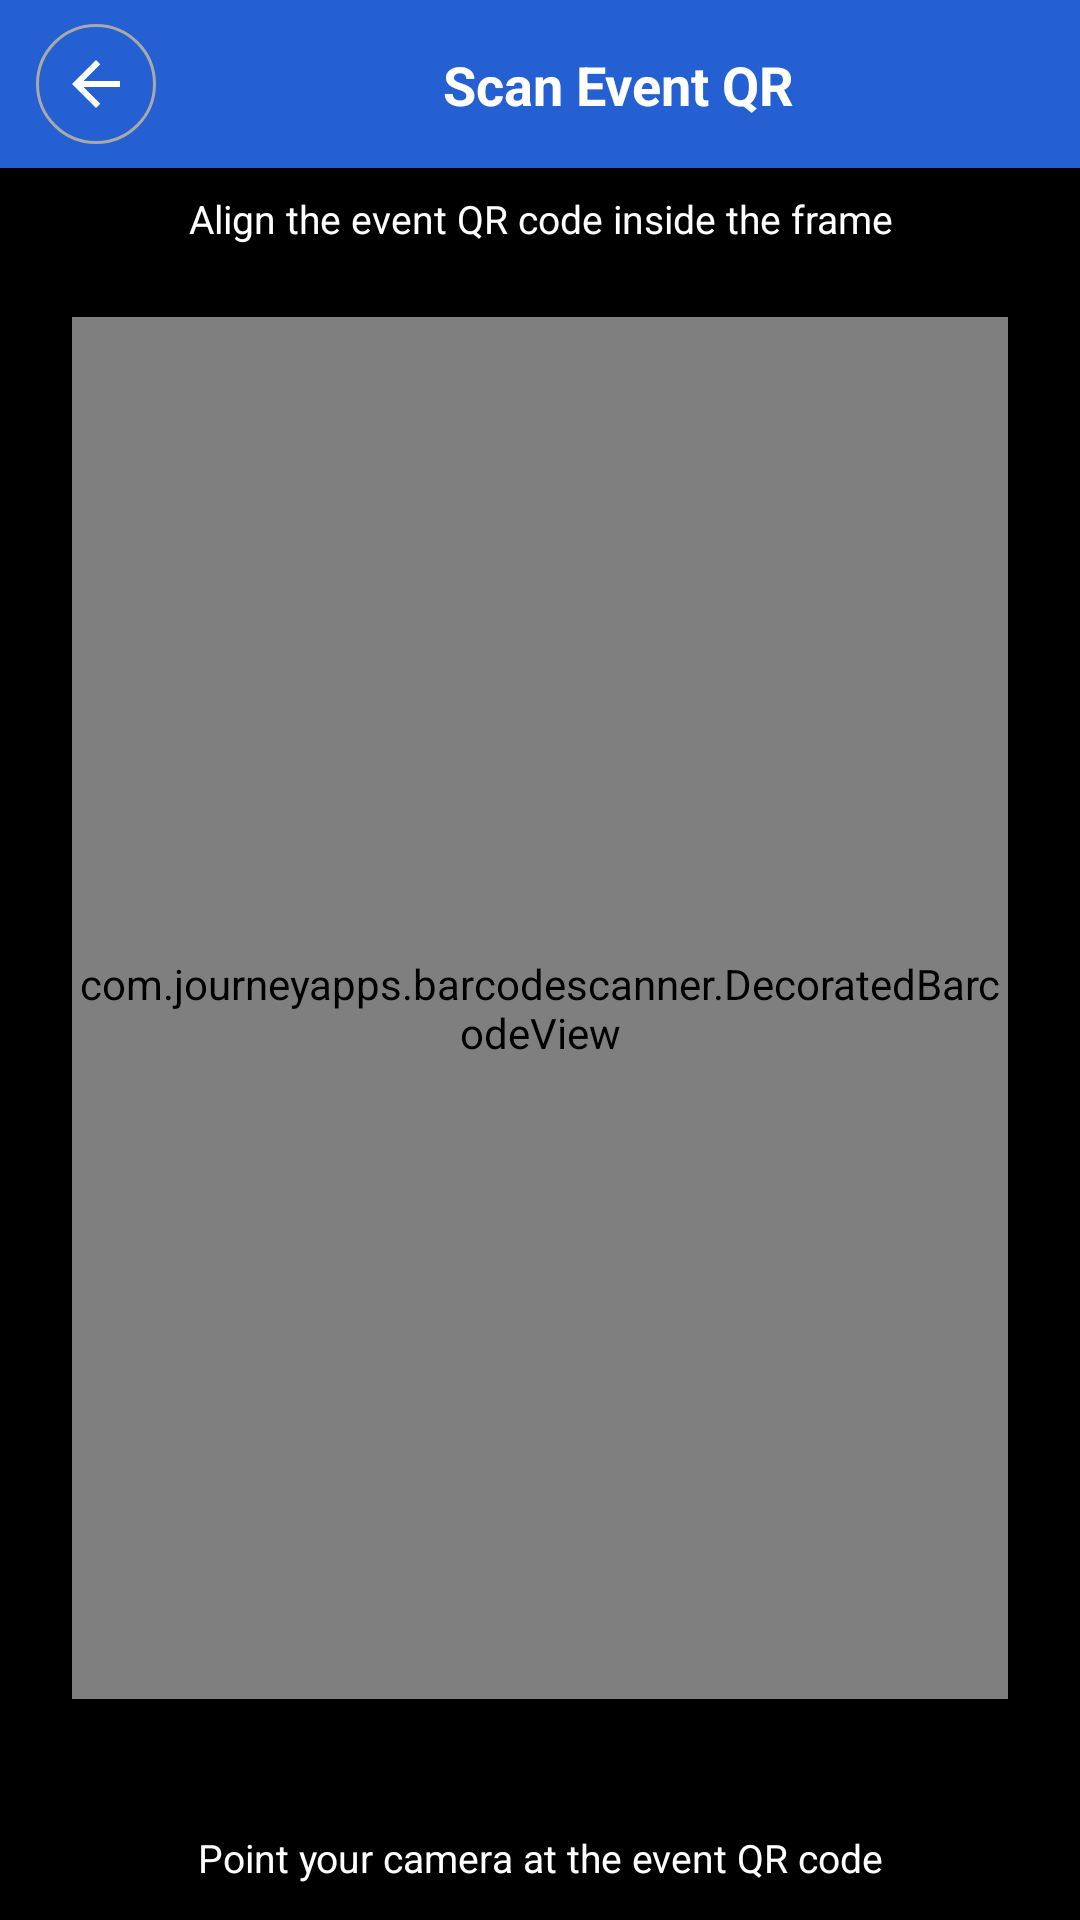

Reconstruct the res/layout file that produces this screen, plus the resources it refers to.
<!-- AndroidManifest.xml: application theme Theme.ELotto -->
<!-- res/layout/fragment_qr_scanner.xml -->
<?xml version="1.0" encoding="utf-8"?>
<androidx.constraintlayout.widget.ConstraintLayout
    xmlns:android="http://schemas.android.com/apk/res/android"
    xmlns:app="http://schemas.android.com/apk/res-auto"
    android:layout_width="match_parent"
    android:layout_height="match_parent"
    android:background="@android:color/black"
    android:fitsSystemWindows="true">


    <View
        android:id="@+id/top_bar_bg"
        android:layout_width="0dp"
        android:layout_height="56dp"
        android:background="?attr/colorPrimary"
        app:layout_constraintTop_toTopOf="parent"
        app:layout_constraintStart_toStartOf="parent"
        app:layout_constraintEnd_toEndOf="parent" />

    <ImageButton
        android:id="@+id/btn_back"
        android:layout_width="40dp"
        android:layout_height="40dp"
        android:background="@drawable/circle_outline_background"
        android:padding="5dp"
        android:src="@drawable/ic_arrow_back_24"
        android:tint="@color/white"
        android:layout_marginStart="12dp"
        app:layout_constraintTop_toTopOf="@id/top_bar_bg"
        app:layout_constraintBottom_toBottomOf="@id/top_bar_bg"
        app:layout_constraintStart_toStartOf="parent" />

    <TextView
        android:id="@+id/tv_title"
        android:layout_width="wrap_content"
        android:layout_height="wrap_content"
        android:text="Scan Event QR"
        android:textColor="@android:color/white"
        android:textSize="18sp"
        android:textStyle="bold"
        app:layout_constraintTop_toTopOf="@id/top_bar_bg"
        app:layout_constraintBottom_toBottomOf="@id/top_bar_bg"
        app:layout_constraintStart_toEndOf="@id/btn_back"
        app:layout_constraintEnd_toEndOf="@id/top_bar_bg"
        app:layout_constraintHorizontal_bias="0.5"/>

    <TextView
        android:id="@+id/tv_hint"
        android:layout_width="0dp"
        android:layout_height="wrap_content"
        android:text="Align the event QR code inside the frame"
        android:textColor="@android:color/white"
        android:textSize="13sp"
        android:gravity="center"
        android:paddingTop="8dp"
        android:paddingBottom="8dp"
        app:layout_constraintTop_toBottomOf="@id/top_bar_bg"
        app:layout_constraintStart_toStartOf="parent"
        app:layout_constraintEnd_toEndOf="parent" />

    <com.journeyapps.barcodescanner.DecoratedBarcodeView
        android:id="@+id/barcode_scanner"
        android:layout_width="0dp"
        android:layout_height="0dp"
        android:layout_marginStart="24dp"
        android:layout_marginEnd="24dp"
        android:layout_marginTop="16dp"
        android:layout_marginBottom="32dp"
        app:zxing_framing_rect_width="260dp"
        app:zxing_framing_rect_height="260dp"
        app:layout_constraintTop_toBottomOf="@id/tv_hint"
        app:layout_constraintBottom_toTopOf="@id/tv_status"
        app:layout_constraintStart_toStartOf="parent"
        app:layout_constraintEnd_toEndOf="parent" />

    <TextView
        android:id="@+id/tv_status"
        android:layout_width="0dp"
        android:layout_height="wrap_content"
        android:text="Point your camera at the event QR code"
        android:textColor="@android:color/white"
        android:textSize="13sp"
        android:gravity="center"
        android:padding="12dp"
        app:layout_constraintBottom_toBottomOf="parent"
        app:layout_constraintStart_toStartOf="parent"
        app:layout_constraintEnd_toEndOf="parent" />

</androidx.constraintlayout.widget.ConstraintLayout>
<!-- resources referenced by this layout -->
<resources>
  <color name="white">#FFFFFFFF</color>
  <!-- drawable circle_outline_background (drawable) -->
  <shape xmlns:android="http://schemas.android.com/apk/res/android"
      android:shape="oval">
      <solid android:color="@android:color/transparent" />
      <stroke
          android:width="1dp"
          android:color="#A9A9A9" />
  </shape>
  <!-- drawable ic_arrow_back_24 (drawable) -->
  <vector xmlns:android="http://schemas.android.com/apk/res/android"
      android:width="24dp"
      android:height="24dp"
      android:viewportWidth="24"
      android:viewportHeight="24"
      android:tint="#000000">
      <path
          android:fillColor="@android:color/black"
          android:pathData="M20,11H7.83l5.59-5.59L12,4l-8,8 8,8 1.41-1.41L7.83,13H20v-2z" />
  </vector>
  <style name="Theme.ELotto" parent="Theme.MaterialComponents.DayNight.NoActionBar">
          
          <item name="colorPrimary">@color/main_icon_blue</item>
          <item name="colorPrimaryVariant">@color/main_icon_blue</item>
          <item name="colorOnPrimary">@color/white</item>
  
          
          <item name="colorSecondary">@color/main_icon_blue</item>
          <item name="colorSecondaryVariant">@color/main_icon_blue</item>
          <item name="colorOnSecondary">@color/white</item>
  
          
          <item name="android:statusBarColor">@color/white</item>
          <item name="android:windowLightStatusBar">true</item>
  
          
  
      </style>
  <color name="main_icon_blue">#2460d1</color>
</resources>
